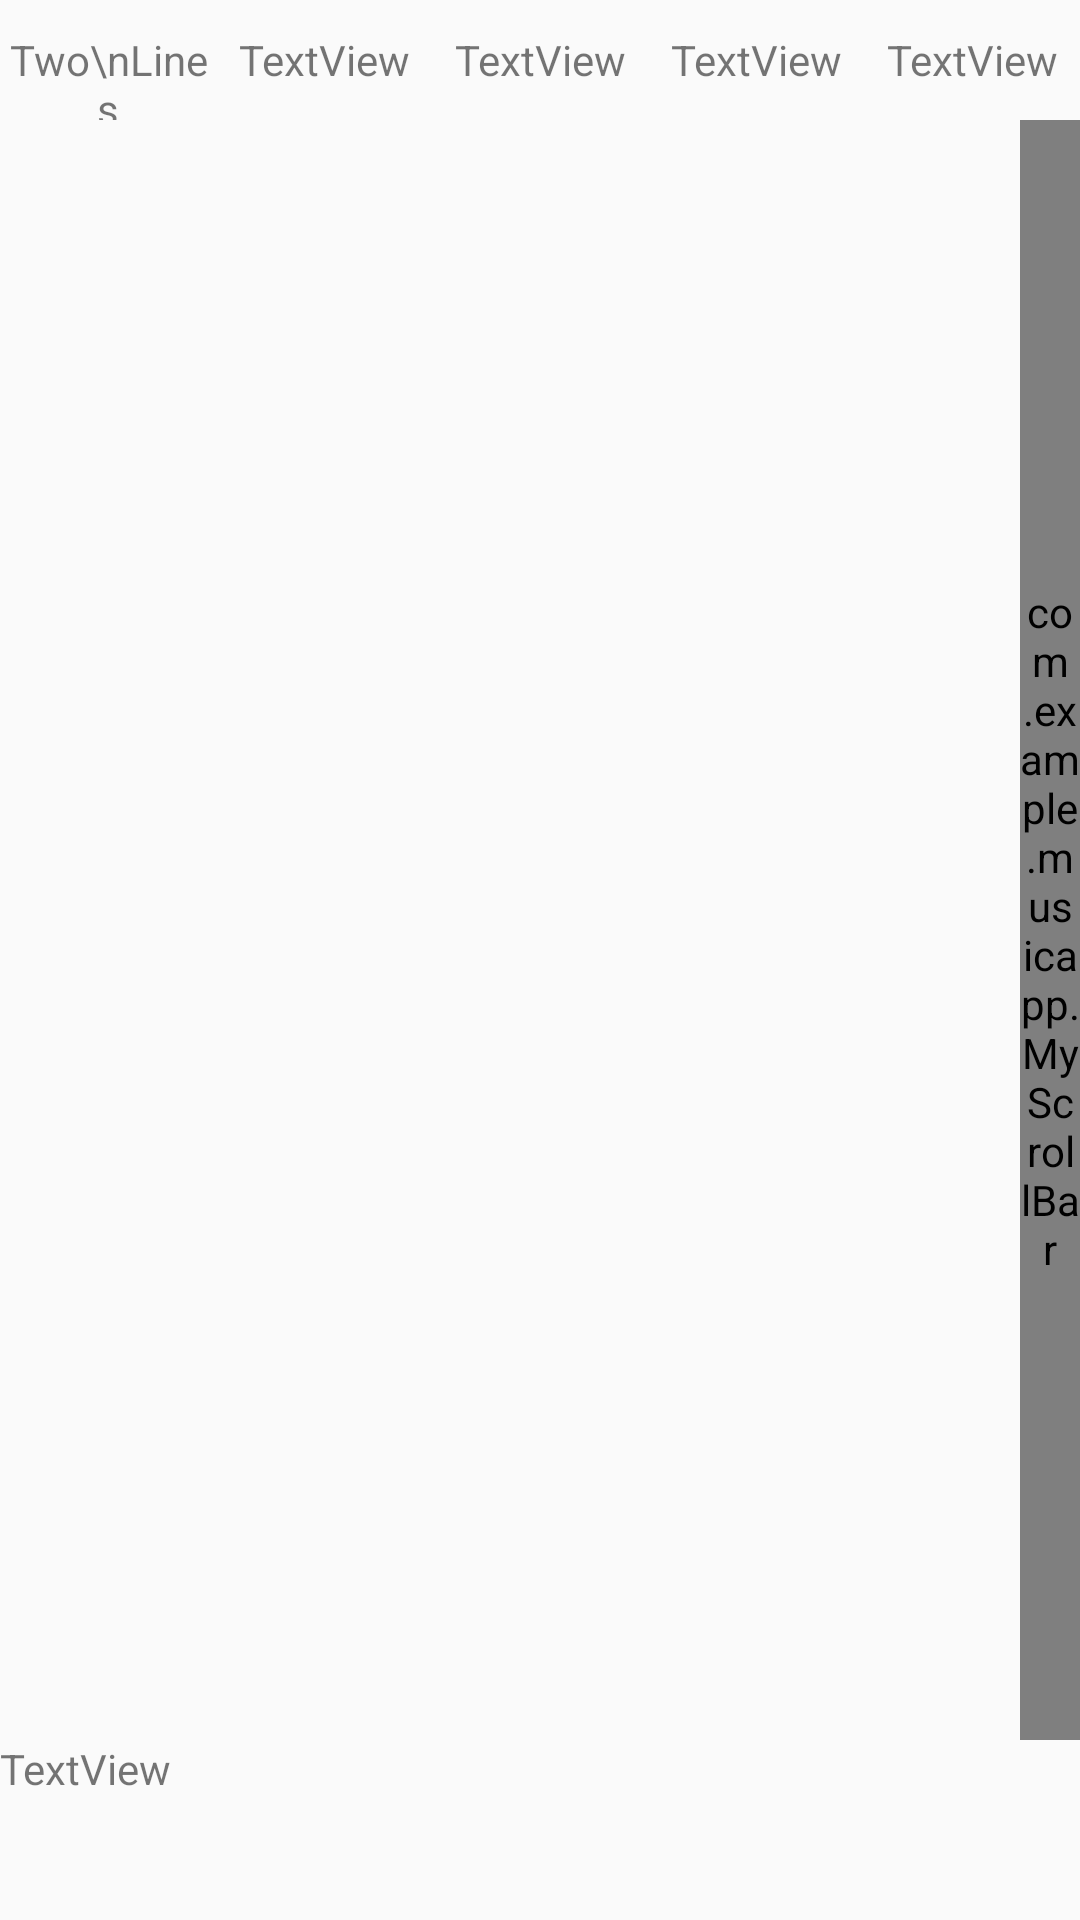

Here is an Android app screen rendered from its layout file. Give the layout XML and the strings, colors and styles it references.
<!-- AndroidManifest.xml: application theme AppTheme -->
<!-- res/layout/activity_list.xml -->
<?xml version="1.0" encoding="utf-8"?>
<androidx.constraintlayout.widget.ConstraintLayout xmlns:android="http://schemas.android.com/apk/res/android"
xmlns:app="http://schemas.android.com/apk/res-auto"
xmlns:tools="http://schemas.android.com/tools"
android:layout_width="match_parent"
android:layout_height="match_parent"
tools:context=".ListActivity">

<include
    android:id="@+id/include"
    layout="@layout/top_bar"
    android:layout_width="0dp"
    android:layout_height="40dp"
    app:layout_constraintEnd_toEndOf="parent"
    app:layout_constraintStart_toStartOf="parent"
    app:layout_constraintTop_toTopOf="parent" />

    <androidx.recyclerview.widget.RecyclerView
        android:id="@+id/playList"
        android:layout_width="0dp"
        android:layout_height="0dp"
        android:fadeScrollbars="false"
        android:scrollbarAlwaysDrawVerticalTrack="true"
        android:scrollbarSize="20dp"
        app:fastScrollEnabled="false"
        app:fastScrollHorizontalThumbDrawable="@android:drawable/btn_dropdown"
        app:fastScrollHorizontalTrackDrawable="@android:drawable/btn_dropdown"
        app:fastScrollVerticalThumbDrawable="@android:drawable/btn_dialog"
        app:fastScrollVerticalTrackDrawable="@android:drawable/dark_header"
        app:layout_constraintBottom_toTopOf="@+id/include4"
        app:layout_constraintEnd_toStartOf="@+id/songScroll"
        app:layout_constraintHorizontal_bias="0.0"
        app:layout_constraintStart_toStartOf="parent"
        app:layout_constraintTop_toBottomOf="@+id/include"
        app:layout_constraintVertical_bias="0.0" />

    <com.example.musicapp.MyScrollBar
    android:id="@+id/songScroll"
    android:layout_width="20dp"
    android:layout_height="0dp"
    app:direction="vertical"
    app:layout_constraintBottom_toBottomOf="@+id/playList"
    app:layout_constraintEnd_toEndOf="parent"
    app:layout_constraintTop_toBottomOf="@+id/include"
    app:layout_constraintVertical_bias="0.0"
    app:scrollMode="direct"
    app:thumbStyle="normal" />

    <include
        android:id="@+id/include4"
        layout="@layout/current_song_info"
        android:layout_width="0dp"
        android:layout_height="wrap_content"
        app:layout_constraintBottom_toBottomOf="parent"
        app:layout_constraintEnd_toEndOf="parent"
        app:layout_constraintStart_toStartOf="parent" />


</androidx.constraintlayout.widget.ConstraintLayout>
<!-- res/layout/top_bar.xml (included above) -->
<?xml version="1.0" encoding="utf-8"?>
<LinearLayout xmlns:android="http://schemas.android.com/apk/res/android"
    xmlns:app="http://schemas.android.com/apk/res-auto"
    xmlns:tools="http://schemas.android.com/tools"
    android:layout_width="match_parent"
    android:layout_height="match_parent" >

    <TextView
        android:id="@+id/textView1"
        android:layout_width="0dp"
        android:layout_height="40dp"
        android:layout_weight="1"
        android:gravity="center_horizontal|center_vertical"
        android:text="Two\nLines" />

    <TextView
        android:id="@+id/textView2"
        android:layout_width="0dp"
        android:layout_height="40dp"
        android:layout_weight="1"
        android:gravity="center"
        android:text="TextView" />

    <TextView
        android:id="@+id/textView3"
        android:layout_width="0dp"
        android:layout_height="40dp"
        android:layout_weight="1"
        android:gravity="center"
        android:text="TextView" />

    <TextView
        android:id="@+id/textView4"
        android:layout_width="0dp"
        android:layout_height="40dp"
        android:layout_weight="1"
        android:gravity="center"
        android:text="TextView" />

    <TextView
        android:id="@+id/textView5"
        android:layout_width="0dp"
        android:layout_height="40dp"
        android:layout_weight="1"
        android:gravity="center"
        android:text="TextView" />

</LinearLayout>
<!-- res/layout/current_song_info.xml (included above) -->
<?xml version="1.0" encoding="utf-8"?>
<FrameLayout xmlns:android="http://schemas.android.com/apk/res/android"
    android:layout_width="match_parent"
    android:layout_height="match_parent"
    android:orientation="vertical">

    <TextView
        android:id="@+id/songInfoTitle"
        android:layout_width="match_parent"
        android:layout_height="60dp"
        android:text="TextView" />
</FrameLayout>
<!-- resources referenced by this layout -->
<resources>
  <style name="AppTheme" parent="Theme.AppCompat.Light.NoActionBar">
          
          <item name="colorPrimary">@color/colorPrimary</item>
          <item name="colorPrimaryDark">@color/colorPrimaryDark</item>
          <item name="colorAccent">@color/colorAccent</item>
      </style>
  <!-- not gathered from this repository: default colours our renderer supplied (Android Studio template values) -->
  <color name="colorPrimary">#FF6200EE</color>
  <color name="colorPrimaryDark">#FF3700B3</color>
  <color name="colorAccent">#FF03DAC5</color>
</resources>
